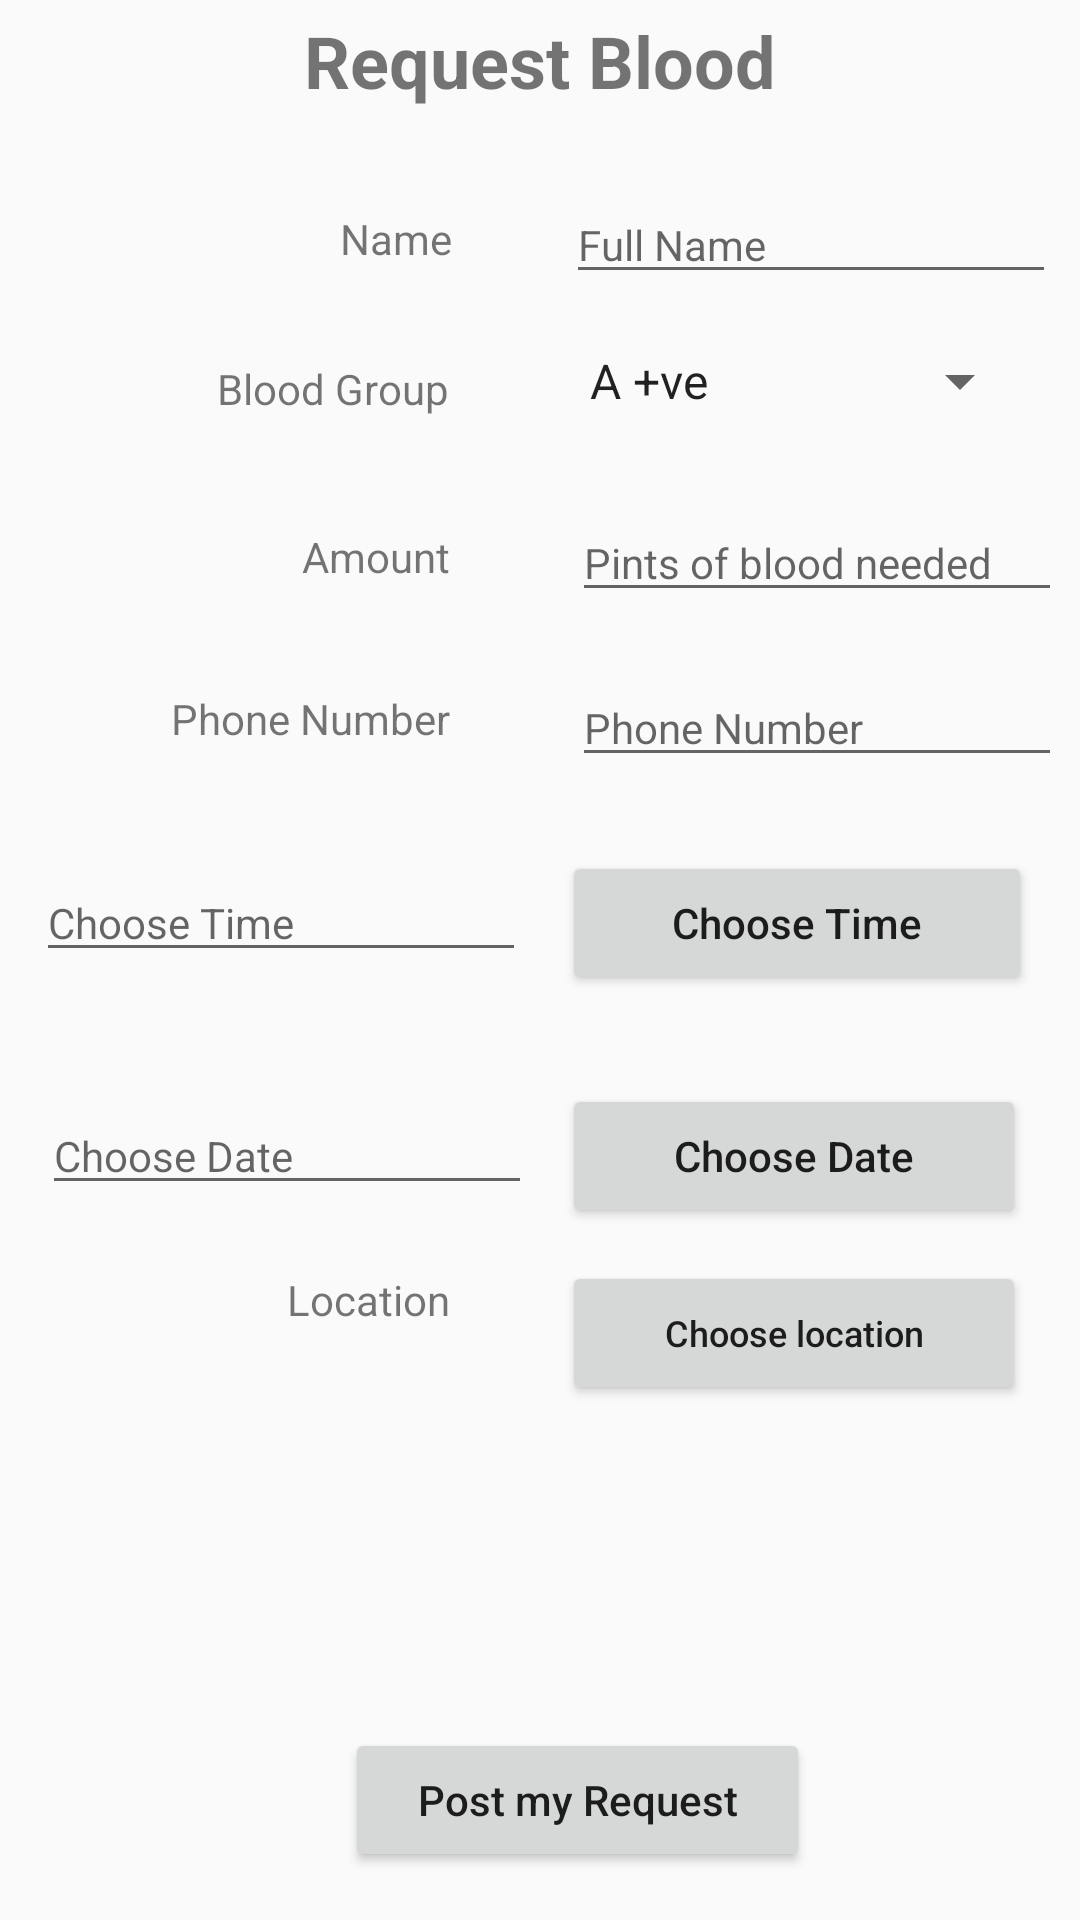

Write the Android layout XML for this screen, with the resource values it uses.
<!-- AndroidManifest.xml: application theme AppTheme -->
<!-- res/layout/activity_request_blood.xml -->
<?xml version="1.0" encoding="utf-8"?>
<androidx.constraintlayout.widget.ConstraintLayout xmlns:android="http://schemas.android.com/apk/res/android"
    xmlns:app="http://schemas.android.com/apk/res-auto"
    xmlns:tools="http://schemas.android.com/tools"
    android:id="@+id/relativeLayout"
    android:layout_width="match_parent"
    android:layout_height="match_parent"
    tools:context=".RequestBloodActivity">


    <Button
        android:id="@+id/btnLocation"
        android:layout_width="0dp"
        android:layout_height="wrap_content"

        android:layout_alignEnd="@+id/tvLocation"
        android:layout_centerHorizontal="true"
        android:layout_centerVertical="true"
        android:layout_marginStart="10dp"
        android:layout_marginTop="11dp"
        android:layout_marginEnd="10dp"
        android:text="@string/btn_location"
        android:textAllCaps="false"
        android:textSize="12sp"
        app:layout_constraintEnd_toEndOf="@+id/etName"
        app:layout_constraintStart_toEndOf="@+id/etChooseDate"
        app:layout_constraintTop_toBottomOf="@+id/btnChooseDate" />

    <Button
        android:id="@+id/btnChooseTime"
        android:layout_width="0dp"
        android:layout_height="wrap_content"
        android:layout_alignEnd="@id/etChooseTime"
        android:layout_marginStart="12dp"
        android:layout_marginEnd="10dp"
        android:text="@string/choose_time"
        android:textAllCaps="false"
        app:layout_constraintBaseline_toBaselineOf="@+id/etChooseTime"
        app:layout_constraintEnd_toEndOf="@+id/etPhoneNum"
        app:layout_constraintStart_toEndOf="@+id/etChooseTime" />

    <Button
        android:id="@+id/btnChooseDate"
        android:layout_width="0dp"
        android:layout_height="wrap_content"
        android:layout_alignEnd="@id/etChooseDate"
        android:layout_alignParentEnd="true"
        android:text="@string/choose_date"
        android:textAllCaps="false"
        app:layout_constraintBaseline_toBaselineOf="@+id/etChooseDate"
        app:layout_constraintEnd_toEndOf="@+id/btnLocation"
        app:layout_constraintStart_toStartOf="@+id/btnLocation" />

    <Button
        android:id="@+id/btnPostRequest"
        android:layout_width="155dp"
        android:layout_height="wrap_content"
        android:layout_centerHorizontal="true"
        android:layout_centerVertical="true"
        android:layout_marginEnd="90dp"
        android:layout_marginBottom="16dp"
        android:text="@string/btn_post_my_request"
        android:textAllCaps="false"
        app:layout_constraintBottom_toBottomOf="parent"
        app:layout_constraintEnd_toEndOf="parent" />

    <EditText
        android:id="@+id/etPhoneNum"
        android:layout_width="wrap_content"
        android:layout_height="wrap_content"
        android:layout_alignEnd="@id/tvPhoneNum"
        android:layout_marginTop="19dp"
        android:layout_marginEnd="6dp"
        android:ems="10"
        android:hint="@string/tv_phone_num"
        android:inputType="phone"
        android:textSize="14sp"
        app:layout_constraintEnd_toEndOf="parent"
        app:layout_constraintTop_toBottomOf="@+id/etAmount" />

    <EditText
        android:id="@+id/etAmount"
        android:layout_width="wrap_content"
        android:layout_height="wrap_content"
        android:layout_alignEnd="@id/tvAmount"
        android:layout_marginTop="29dp"
        android:layout_marginEnd="6dp"
        android:ems="10"
        android:hint="@string/et_amount"
        android:inputType="number"
        android:textSize="14sp"
        app:layout_constraintEnd_toEndOf="parent"
        app:layout_constraintTop_toBottomOf="@+id/spinnerBloodGroup" />

    <EditText
        android:id="@+id/etName"
        android:layout_width="wrap_content"
        android:layout_height="wrap_content"
        android:layout_alignParentTop="true"
        android:layout_marginTop="62dp"
        android:layout_marginEnd="8dp"
        android:layout_toEndOf="@id/tvName"
        android:ems="10"
        android:hint="@string/et_hint_full_name"
        android:inputType="textPersonName"
        android:textSize="14sp"
        app:layout_constraintEnd_toEndOf="parent"
        app:layout_constraintTop_toTopOf="parent" />

    <EditText
        android:id="@+id/etChooseTime"
        android:layout_width="wrap_content"
        android:layout_height="wrap_content"
        android:layout_alignBottom="@id/tvLocation"
        android:layout_marginStart="12dp"
        android:layout_marginTop="29dp"
        android:ems="10"
        android:hint="@string/choose_time"
        android:inputType="time"
        android:textSize="14sp"
        app:layout_constraintStart_toStartOf="parent"
        app:layout_constraintTop_toBottomOf="@+id/etPhoneNum" />


    <EditText
        android:id="@+id/etChooseDate"
        android:layout_width="wrap_content"
        android:layout_height="wrap_content"
        android:layout_alignBottom="@id/etChooseTime"
        android:layout_marginTop="34dp"
        android:ems="10"
        android:hint="@string/choose_date"
        android:inputType="date"
        android:textSize="14sp"
        app:layout_constraintEnd_toStartOf="@+id/tvLocation"
        app:layout_constraintStart_toStartOf="@+id/tvLocation"
        app:layout_constraintTop_toBottomOf="@+id/btnChooseTime" />

    <Spinner
        android:id="@+id/spinnerBloodGroup"
        android:layout_width="0dp"
        android:layout_height="wrap_content"
        android:layout_alignEnd="@id/tvBloodDon"
        android:layout_marginTop="17dp"
        android:entries="@array/spinner_blood_group"
        app:layout_constraintEnd_toEndOf="@+id/btnChooseTime"
        app:layout_constraintStart_toStartOf="@+id/etName"
        app:layout_constraintTop_toBottomOf="@+id/etName" />

    <TextView
        android:id="@+id/tvLocation"
        android:layout_width="wrap_content"
        android:layout_height="wrap_content"
        android:layout_marginStart="38dp"
        android:layout_marginTop="22dp"
        android:layout_marginEnd="38dp"
        android:text="@string/tv_location"
        android:textSize="14sp"
        app:layout_constraintEnd_toStartOf="@+id/spinnerBloodGroup"
        app:layout_constraintStart_toStartOf="@+id/tvPhoneNum"
        app:layout_constraintTop_toBottomOf="@+id/etChooseDate" />

    <TextView
        android:id="@+id/tvName"
        android:layout_width="wrap_content"
        android:layout_height="wrap_content"
        android:layout_alignParentStart="true"
        android:layout_alignParentTop="true"
        android:layout_marginStart="12dp"
        android:layout_marginBottom="31dp"
        android:text="@string/tv_name"
        android:textSize="14sp"
        app:layout_constraintBottom_toTopOf="@+id/textView3"
        app:layout_constraintStart_toStartOf="@+id/tvBloodDon" />

    <TextView
        android:id="@+id/tvAmount"
        android:layout_width="wrap_content"
        android:layout_height="wrap_content"
        android:layout_alignBottom="@id/tvBloodDon"
        android:layout_marginBottom="9dp"
        android:text="@string/tv_amount"
        app:layout_constraintBottom_toBottomOf="@+id/etAmount"
        app:layout_constraintEnd_toEndOf="@+id/tvPhoneNum" />

    <TextView
        android:id="@+id/tvPhoneNum"
        android:layout_width="wrap_content"
        android:layout_height="wrap_content"
        android:layout_marginStart="57dp"
        android:layout_marginBottom="10dp"
        android:text="@string/tv_phone_num"
        android:textSize="14sp"
        app:layout_constraintBottom_toBottomOf="@+id/etPhoneNum"
        app:layout_constraintStart_toStartOf="parent" />

    <TextView
        android:id="@+id/textView3"
        android:layout_width="wrap_content"
        android:layout_height="wrap_content"
        android:layout_marginEnd="1dp"
        android:text="@string/tv_blood_group"
        app:layout_constraintBottom_toBottomOf="@+id/spinnerBloodGroup"
        app:layout_constraintEnd_toEndOf="@+id/tvName" />

    <TextView
        android:id="@+id/tvBloodDon"
        android:layout_width="wrap_content"
        android:layout_height="wrap_content"
        android:layout_alignBottom="@+id/tvName"
        android:layout_alignParentStart="true"
        android:layout_marginTop="4dp"
        android:gravity="center"
        android:text="@string/tv_req_blood"
        android:textSize="24sp"
        android:textStyle="bold"
        app:layout_constraintEnd_toEndOf="parent"
        app:layout_constraintStart_toStartOf="parent"
        app:layout_constraintTop_toTopOf="parent" />

</androidx.constraintlayout.widget.ConstraintLayout>
<!-- resources referenced by this layout -->
<resources>
  <string-array name="spinner_blood_group">
          <item>A +ve</item>
          <item>A -ve</item>
          <item>B +ve</item>
          <item>B -ve</item>
          <item>AB +ve</item>
          <item>AB -ve</item>
          <item>O +ve</item>
          <item>O -ve</item>
      </string-array>
  <string name="btn_location">Choose location</string>
  <string name="btn_post_my_request">Post my Request</string>
  <string name="choose_date">Choose Date</string>
  <string name="choose_time">Choose Time</string>
  <string name="et_amount">Pints of blood needed</string>
  <string name="et_hint_full_name">Full Name</string>
  <string name="tv_amount">Amount</string>
  <string name="tv_blood_group">Blood Group</string>
  <string name="tv_location">Location</string>
  <string name="tv_name">Name</string>
  <string name="tv_phone_num">Phone Number</string>
  <string name="tv_req_blood">Request Blood</string>
  <style name="AppTheme" parent="Theme.AppCompat.Light.NoActionBar">
          
          <item name="colorPrimary">@color/colorPrimary</item>
          <item name="colorPrimaryDark">@color/colorPrimaryDark</item>
          <item name="colorAccent">@color/colorAccent</item>
      </style>
  <!-- not gathered from this repository: default colours our renderer supplied (Android Studio template values) -->
  <color name="colorPrimary">#FF6200EE</color>
  <color name="colorPrimaryDark">#FF3700B3</color>
  <color name="colorAccent">#FF03DAC5</color>
</resources>
